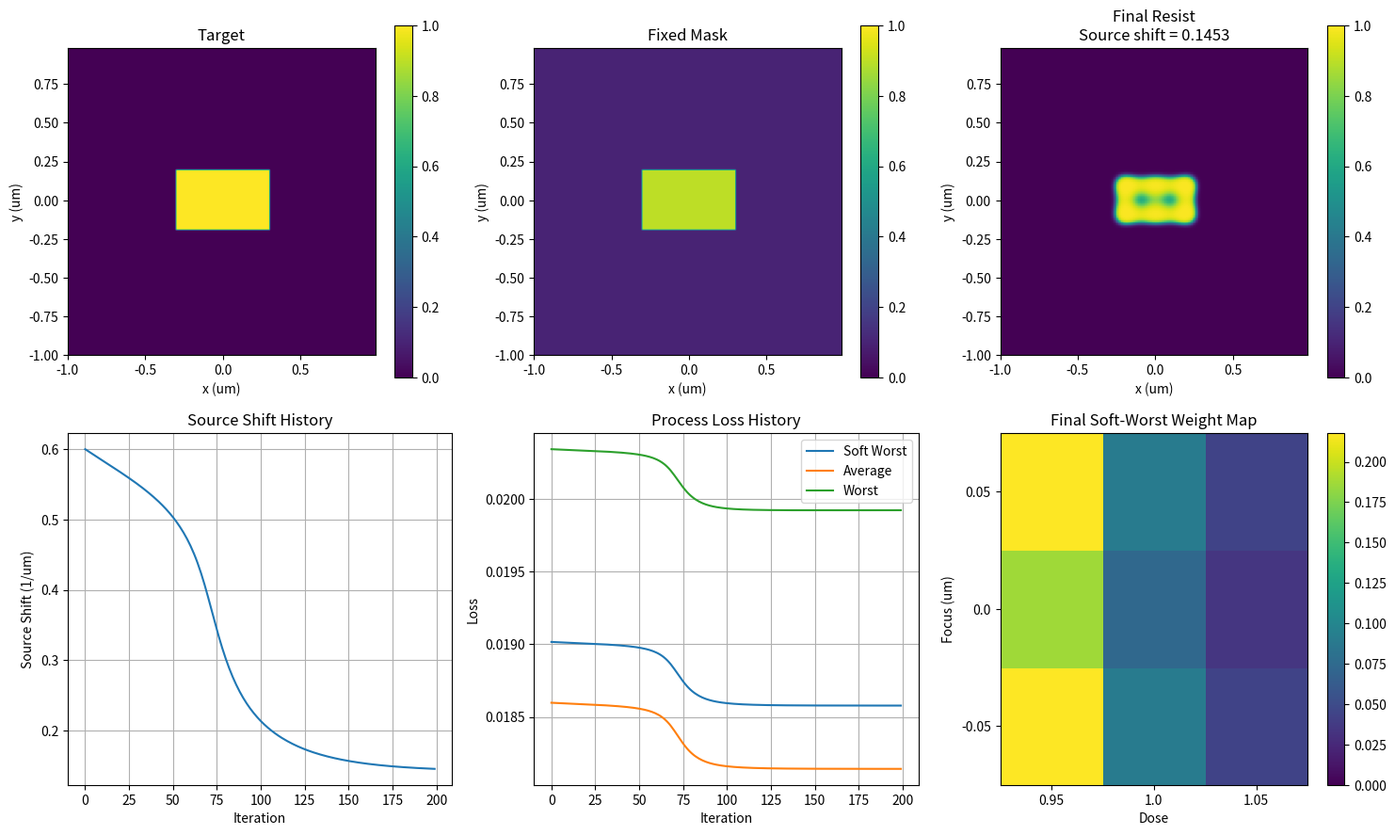
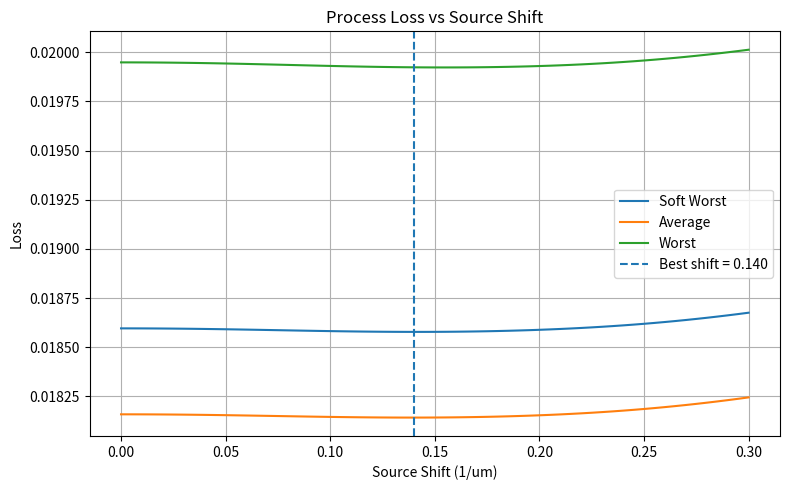
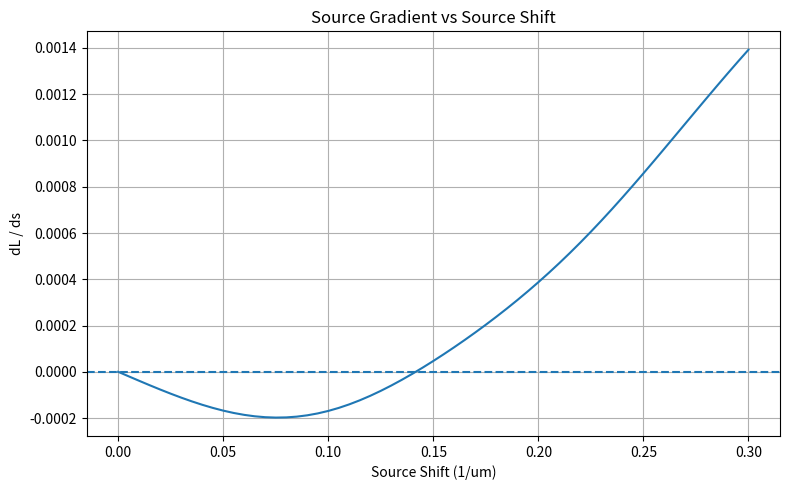

Source code (Python) for these figures, in order:
import numpy as np
import matplotlib.pyplot as plt


# =========================================================
# 1. Spatial grid
# =========================================================

N = 128
L = 2.0                     # um
dx = L / N

x = np.arange(N) * dx - L / 2
y = np.arange(N) * dx - L / 2

X, Y = np.meshgrid(x, y)


# =========================================================
# 2. Target
# =========================================================

target = (
    (np.abs(X) <= 0.60 / 2)
    &
    (np.abs(Y) <= 0.40 / 2)
).astype(float)


# =========================================================
# 3. Fixed mask
# =========================================================
# For this stage we ONLY optimize the source.
#
# The mask is fixed.
# Use a continuous target-like mask first.
# =========================================================

eps = 0.10

mask_fixed = np.clip(
    target,
    eps,
    1.0 - eps
)


# =========================================================
# 4. Optical parameters
# =========================================================

wavelength = 0.193            # um
NA = 0.85

cutoff = NA / wavelength


freq = np.fft.fftfreq(
    N,
    d=dx
)

FX, FY = np.meshgrid(
    freq,
    freq
)


# =========================================================
# 5. Process conditions
# =========================================================

focus_list = np.array([
    -0.05,
     0.00,
    +0.05
])

dose_list = np.array([
    0.95,
    1.00,
    1.05
])


# =========================================================
# 6. Soft pupil parameters
# =========================================================
# alpha controls how sharp the pupil edge is.
#
# Larger alpha -> more like hard pupil
# Smaller alpha -> smoother
# =========================================================

alpha = 20.0
small_number = 1e-12


# =========================================================
# 7. Soft complex pupil + gradient
# =========================================================

def soft_pupil_and_gradient(
    source_x,
    source_y,
    focus
):

    # -----------------------------------------------------
    # Shifted frequency coordinates
    # -----------------------------------------------------

    fx = FX - source_x
    fy = FY - source_y


    # -----------------------------------------------------
    # Radius
    # -----------------------------------------------------

    r = np.sqrt(
        fx**2
        +
        fy**2
        +
        small_number
    )


    # =====================================================
    # Soft aperture
    #
    # A =
    # 1 / [1 + exp(alpha * (r - cutoff))]
    # =====================================================

    argument = (
        alpha
        *
        (
            r - cutoff
        )
    )


    # Numerical protection
    argument = np.clip(
        argument,
        -60.0,
        60.0
    )


    aperture = (
        1.0
        /
        (
            1.0
            +
            np.exp(argument)
        )
    )


    # =====================================================
    # dA / d(source_x)
    # =====================================================

    dA_dsx = (
        alpha
        *
        aperture
        *
        (
            1.0 - aperture
        )
        *
        fx
        /
        r
    )


    # =====================================================
    # Defocus phase
    # =====================================================

    q = (
        fx**2
        +
        fy**2
    )


    phase = np.exp(
        -1j
        *
        np.pi
        *
        wavelength
        *
        focus
        *
        q
    )


    # =====================================================
    # dPhase / d(source_x)
    # =====================================================

    dphase_dsx = (
        1j
        *
        2.0
        *
        np.pi
        *
        wavelength
        *
        focus
        *
        fx
        *
        phase
    )


    # =====================================================
    # Complex pupil
    # =====================================================

    pupil = (
        aperture
        *
        phase
    )


    # =====================================================
    # dP / d(source_x)
    # =====================================================

    dpupil_dsx = (
        dA_dsx
        *
        phase
        +
        aperture
        *
        dphase_dsx
    )


    return (
        pupil,
        dpupil_dsx
    )


# =========================================================
# 8. Partial coherent imaging
#    + source-shift derivative
# =========================================================
#
# Symmetric dipole:
#
# source 1 = (+s, 0)
# source 2 = (-s, 0)
#
# Both weights = 0.5
# =========================================================

def optical_forward_with_source_gradient(
    mask,
    focus,
    source_shift
):

    spectrum = np.fft.fft2(
        mask
    )


    total_intensity = np.zeros_like(
        mask,
        dtype=float
    )


    dI_ds = np.zeros_like(
        mask,
        dtype=float
    )


    source_info = [

        (
            +source_shift,
            0.0,
            0.5,
            +1.0
        ),

        (
            -source_shift,
            0.0,
            0.5,
            -1.0
        )
    ]


    for (
        source_x,
        source_y,
        source_weight,
        source_sign
    ) in source_info:


        # -------------------------------------------------
        # P and dP/d(source_x)
        # -------------------------------------------------

        (
            pupil,
            dpupil_dsx
        ) = soft_pupil_and_gradient(
            source_x,
            source_y,
            focus
        )


        # -------------------------------------------------
        # Because source_x = +/- source_shift
        #
        # dP/ds =
        #
        # dP/d(source_x)
        # *
        # d(source_x)/ds
        # -------------------------------------------------

        dpupil_ds = (
            dpupil_dsx
            *
            source_sign
        )


        # -------------------------------------------------
        # Field
        # -------------------------------------------------

        field = np.fft.ifft2(
            spectrum
            *
            pupil
        )


        # -------------------------------------------------
        # dE / ds
        # -------------------------------------------------

        dfield_ds = np.fft.ifft2(
            spectrum
            *
            dpupil_ds
        )


        # -------------------------------------------------
        # Intensity
        # -------------------------------------------------

        intensity_source = (
            np.abs(field)**2
        )


        total_intensity += (
            source_weight
            *
            intensity_source
        )


        # -------------------------------------------------
        # dI / ds
        #
        # = 2 Re[
        #     E* dE/ds
        #   ]
        # -------------------------------------------------

        dI_source_ds = (
            2.0
            *
            np.real(
                np.conj(field)
                *
                dfield_ds
            )
        )


        dI_ds += (
            source_weight
            *
            dI_source_ds
        )


    return (
        total_intensity,
        dI_ds
    )


# =========================================================
# 9. Fixed normalization reference
# =========================================================
#
# IMPORTANT:
#
# reference_peak does NOT change while source is optimized.
# =========================================================

reference_source_shift = 0.60


reference_intensity, _ = (
    optical_forward_with_source_gradient(
        target,
        focus=0.0,
        source_shift=reference_source_shift
    )
)


reference_peak = np.max(
    reference_intensity
)


# =========================================================
# 10. Soft resist
# =========================================================

threshold = 0.5
beta = 20.0


def soft_resist(
    intensity
):

    argument = (
        -beta
        *
        (
            intensity
            -
            threshold
        )
    )


    argument = np.clip(
        argument,
        -60.0,
        60.0
    )


    return (
        1.0
        /
        (
            1.0
            +
            np.exp(argument)
        )
    )


# =========================================================
# 11. One process condition:
#     loss + dL/ds
# =========================================================

def condition_source_loss_gradient(
    mask,
    focus,
    dose,
    source_shift
):

    # =====================================================
    # Optical imaging
    # =====================================================

    (
        intensity,
        dI_ds
    ) = optical_forward_with_source_gradient(
        mask,
        focus,
        source_shift
    )


    # =====================================================
    # Fixed normalization + dose
    # =====================================================

    effective_intensity = (
        dose
        *
        intensity
        /
        reference_peak
    )


    # =====================================================
    # Resist
    # =====================================================

    resist = soft_resist(
        effective_intensity
    )


    # =====================================================
    # Printing loss
    # =====================================================

    loss = np.mean(
        (
            resist
            -
            target
        )**2
    )


    # =====================================================
    # dL / dR
    # =====================================================

    dL_dR = (
        2.0
        *
        (
            resist
            -
            target
        )
        /
        resist.size
    )


    # =====================================================
    # dR / dIeff
    # =====================================================

    dR_dIeff = (
        beta
        *
        resist
        *
        (
            1.0
            -
            resist
        )
    )


    # =====================================================
    # dL / dI
    # =====================================================

    dL_dI = (
        dL_dR
        *
        dR_dIeff
        *
        dose
        /
        reference_peak
    )


    # =====================================================
    # dL / ds
    #
    # source_shift is ONE scalar,
    # so sum contributions from all pixels.
    # =====================================================

    dL_ds = np.sum(
        dL_dI
        *
        dI_ds
    )


    return (
        loss,
        dL_ds,
        resist
    )


# =========================================================
# 12. Soft worst-case objective
# =========================================================

tau = 0.002


def robust_source_loss_gradient(
    mask,
    source_shift
):

    condition_losses = []
    condition_gradients = []


    # =====================================================
    # Evaluate 3 x 3 process conditions
    # =====================================================

    for focus in focus_list:

        for dose in dose_list:

            (
                loss,
                dL_ds,
                _
            ) = condition_source_loss_gradient(
                mask,
                focus,
                dose,
                source_shift
            )


            condition_losses.append(
                loss
            )


            condition_gradients.append(
                dL_ds
            )


    condition_losses = np.array(
        condition_losses
    )

    condition_gradients = np.array(
        condition_gradients
    )


    # =====================================================
    # Soft worst-case weights
    # =====================================================

    max_loss = np.max(
        condition_losses
    )


    exp_values = np.exp(
        (
            condition_losses
            -
            max_loss
        )
        /
        tau
    )


    weights = (
        exp_values
        /
        np.sum(
            exp_values
        )
    )


    # =====================================================
    # Soft worst-case loss
    # =====================================================

    robust_loss = (
        max_loss
        +
        tau
        *
        np.log(
            np.mean(
                exp_values
            )
        )
    )


    # =====================================================
    # Robust source gradient
    #
    # dLrobust/ds =
    #
    # sum_k w_k dL_k/ds
    # =====================================================

    robust_gradient = np.sum(
        weights
        *
        condition_gradients
    )


    return (
        robust_loss,
        robust_gradient,
        condition_losses,
        condition_gradients,
        weights
    )


# =========================================================
# 13. Continuous source optimization
# =========================================================

source_shift = 0.60

source_learning_rate = 5.0

num_iters = 200


source_history = []
robust_loss_history = []
average_loss_history = []
worst_loss_history = []
gradient_history = []


print()
print("=" * 70)
print("CONTINUOUS SOURCE OPTIMIZATION")
print("=" * 70)


for it in range(
    num_iters
):

    (
        robust_loss,
        dL_ds,
        condition_losses,
        condition_gradients,
        weights
    ) = robust_source_loss_gradient(
        mask_fixed,
        source_shift
    )


    # -----------------------------------------------------
    # Save current values BEFORE update
    # -----------------------------------------------------

    source_history.append(
        source_shift
    )


    robust_loss_history.append(
        robust_loss
    )


    average_loss_history.append(
        np.mean(
            condition_losses
        )
    )


    worst_loss_history.append(
        np.max(
            condition_losses
        )
    )


    gradient_history.append(
        dL_ds
    )


    # =====================================================
    # Gradient descent update
    # =====================================================

    source_shift = (
        source_shift
        -
        source_learning_rate
        *
        dL_ds
    )


    # =====================================================
    # Keep source shift in a sensible range
    # =====================================================

    source_shift = np.clip(
        source_shift,
        0.0,
        1.2
    )


    if (
        it % 10 == 0
        or
        it == num_iters - 1
    ):

        print(
            f"Iteration {it:3d} | "
            f"shift = {source_shift:.8f} | "
            f"soft loss = {robust_loss:.10f} | "
            f"average = {np.mean(condition_losses):.10f} | "
            f"worst = {np.max(condition_losses):.10f} | "
            f"dL/ds = {dL_ds:.6e}"
        )


# =========================================================
# 14. Final evaluation
# =========================================================

(
    final_robust_loss,
    final_gradient,
    final_condition_losses,
    final_condition_gradients,
    final_weights
) = robust_source_loss_gradient(
    mask_fixed,
    source_shift
)


loss_matrix = final_condition_losses.reshape(
    len(focus_list),
    len(dose_list)
)


weight_matrix = final_weights.reshape(
    len(focus_list),
    len(dose_list)
)


# =========================================================
# 15. Final nominal resist
# =========================================================

(
    nominal_loss,
    _,
    nominal_resist
) = condition_source_loss_gradient(
    mask_fixed,
    focus=0.0,
    dose=1.0,
    source_shift=source_shift
)


# =========================================================
# 16. Print final result
# =========================================================

print()
print("=" * 70)
print("FINAL RESULT")
print("=" * 70)


print(
    "Initial source shift =",
    source_history[0]
)

print(
    "Final source shift   =",
    source_shift
)


print()

print(
    "Nominal loss =",
    nominal_loss
)

print(
    "Average process loss =",
    np.mean(
        final_condition_losses
    )
)

print(
    "Worst process loss =",
    np.max(
        final_condition_losses
    )
)

print(
    "Soft worst-case loss =",
    final_robust_loss
)

print(
    "Final dL/ds =",
    final_gradient
)


print()
print(
    "Process loss matrix:"
)

print(
    loss_matrix
)


print()
print(
    "Process weight matrix:"
)

print(
    weight_matrix
)


# =========================================================
# 17. Plot everything in one large figure
# =========================================================

extent = [
    x[0],
    x[-1],
    y[0],
    y[-1]
]


fig, axes = plt.subplots(
    2,
    3,
    figsize=(15, 9)
)


# =========================================================
# Target
# =========================================================

im = axes[0, 0].imshow(
    target,
    extent=extent,
    origin="lower",
    vmin=0,
    vmax=1
)

axes[0, 0].set_title(
    "Target"
)

axes[0, 0].set_xlabel(
    "x (um)"
)

axes[0, 0].set_ylabel(
    "y (um)"
)

fig.colorbar(
    im,
    ax=axes[0, 0]
)


# =========================================================
# Fixed mask
# =========================================================

im = axes[0, 1].imshow(
    mask_fixed,
    extent=extent,
    origin="lower",
    vmin=0,
    vmax=1
)

axes[0, 1].set_title(
    "Fixed Mask"
)

axes[0, 1].set_xlabel(
    "x (um)"
)

axes[0, 1].set_ylabel(
    "y (um)"
)

fig.colorbar(
    im,
    ax=axes[0, 1]
)


# =========================================================
# Final nominal resist
# =========================================================

im = axes[0, 2].imshow(
    nominal_resist,
    extent=extent,
    origin="lower",
    vmin=0,
    vmax=1
)

axes[0, 2].set_title(
    f"Final Resist\nSource shift = {source_shift:.4f}"
)

axes[0, 2].set_xlabel(
    "x (um)"
)

axes[0, 2].set_ylabel(
    "y (um)"
)

fig.colorbar(
    im,
    ax=axes[0, 2]
)


# =========================================================
# Source-shift history
# =========================================================

axes[1, 0].plot(
    source_history
)

axes[1, 0].set_xlabel(
    "Iteration"
)

axes[1, 0].set_ylabel(
    "Source Shift (1/um)"
)

axes[1, 0].set_title(
    "Source Shift History"
)

axes[1, 0].grid(
    True
)


# =========================================================
# Loss history
# =========================================================

axes[1, 1].plot(
    robust_loss_history,
    label="Soft Worst"
)

axes[1, 1].plot(
    average_loss_history,
    label="Average"
)

axes[1, 1].plot(
    worst_loss_history,
    label="Worst"
)

axes[1, 1].set_xlabel(
    "Iteration"
)

axes[1, 1].set_ylabel(
    "Loss"
)

axes[1, 1].set_title(
    "Process Loss History"
)

axes[1, 1].legend()

axes[1, 1].grid(
    True
)


# =========================================================
# Final process weight map
# =========================================================

im = axes[1, 2].imshow(
    weight_matrix,
    origin="lower",
    aspect="auto",
    vmin=0
)

axes[1, 2].set_title(
    "Final Soft-Worst Weight Map"
)

axes[1, 2].set_xticks(
    range(
        len(dose_list)
    )
)

axes[1, 2].set_xticklabels(
    dose_list
)

axes[1, 2].set_yticks(
    range(
        len(focus_list)
    )
)

axes[1, 2].set_yticklabels(
    focus_list
)

axes[1, 2].set_xlabel(
    "Dose"
)

axes[1, 2].set_ylabel(
    "Focus (um)"
)

fig.colorbar(
    im,
    ax=axes[1, 2]
)


plt.tight_layout()

plt.show()

# =========================================================
# 18. Scan robust loss vs source shift
# =========================================================
#
# Purpose:
# Fix the mask and directly observe
#
#        L_robust(s)
#
# This lets us compare:
#
# 1. actual loss curve
# 2. analytical gradient dL/ds
# 3. gradient-descent result
# =========================================================


source_scan = np.arange(
    0.0,
    0.3001,
    0.005
)


scan_loss = []
scan_gradient = []
scan_average = []
scan_worst = []


for s in source_scan:

    (
        robust_loss,
        dL_ds,
        condition_losses,
        condition_gradients,
        weights
    ) = robust_source_loss_gradient(
        mask_fixed,
        s
    )


    scan_loss.append(
        robust_loss
    )


    scan_gradient.append(
        dL_ds
    )


    scan_average.append(
        np.mean(
            condition_losses
        )
    )


    scan_worst.append(
        np.max(
            condition_losses
        )
    )


scan_loss = np.array(
    scan_loss
)

scan_gradient = np.array(
    scan_gradient
)

scan_average = np.array(
    scan_average
)

scan_worst = np.array(
    scan_worst
)


# =========================================================
# Find minimum
# =========================================================

best_index = np.argmin(
    scan_loss
)


best_source_scan = (
    source_scan[
        best_index
    ]
)


best_loss_scan = (
    scan_loss[
        best_index
    ]
)


print()
print("=" * 70)
print("SOURCE-SHIFT LOSS SCAN")
print("=" * 70)


print(
    "Best source shift from scan =",
    best_source_scan
)


print(
    "Minimum robust loss =",
    best_loss_scan
)


print(
    "Gradient at scan minimum =",
    scan_gradient[
        best_index
    ]
)


# =========================================================
# Plot robust loss vs source shift
# =========================================================

plt.figure(
    figsize=(8, 5)
)


plt.plot(
    source_scan,
    scan_loss,
    label="Soft Worst"
)


plt.plot(
    source_scan,
    scan_average,
    label="Average"
)


plt.plot(
    source_scan,
    scan_worst,
    label="Worst"
)


plt.axvline(
    best_source_scan,
    linestyle="--",
    label=f"Best shift = {best_source_scan:.3f}"
)


plt.xlabel(
    "Source Shift (1/um)"
)

plt.ylabel(
    "Loss"
)

plt.title(
    "Process Loss vs Source Shift"
)

plt.legend()

plt.grid(
    True
)

plt.tight_layout()

plt.show()


# =========================================================
# Plot gradient vs source shift
# =========================================================

plt.figure(
    figsize=(8, 5)
)


plt.plot(
    source_scan,
    scan_gradient
)


plt.axhline(
    0.0,
    linestyle="--"
)


plt.xlabel(
    "Source Shift (1/um)"
)

plt.ylabel(
    "dL / ds"
)

plt.title(
    "Source Gradient vs Source Shift"
)

plt.grid(
    True
)

plt.tight_layout()

plt.show()
